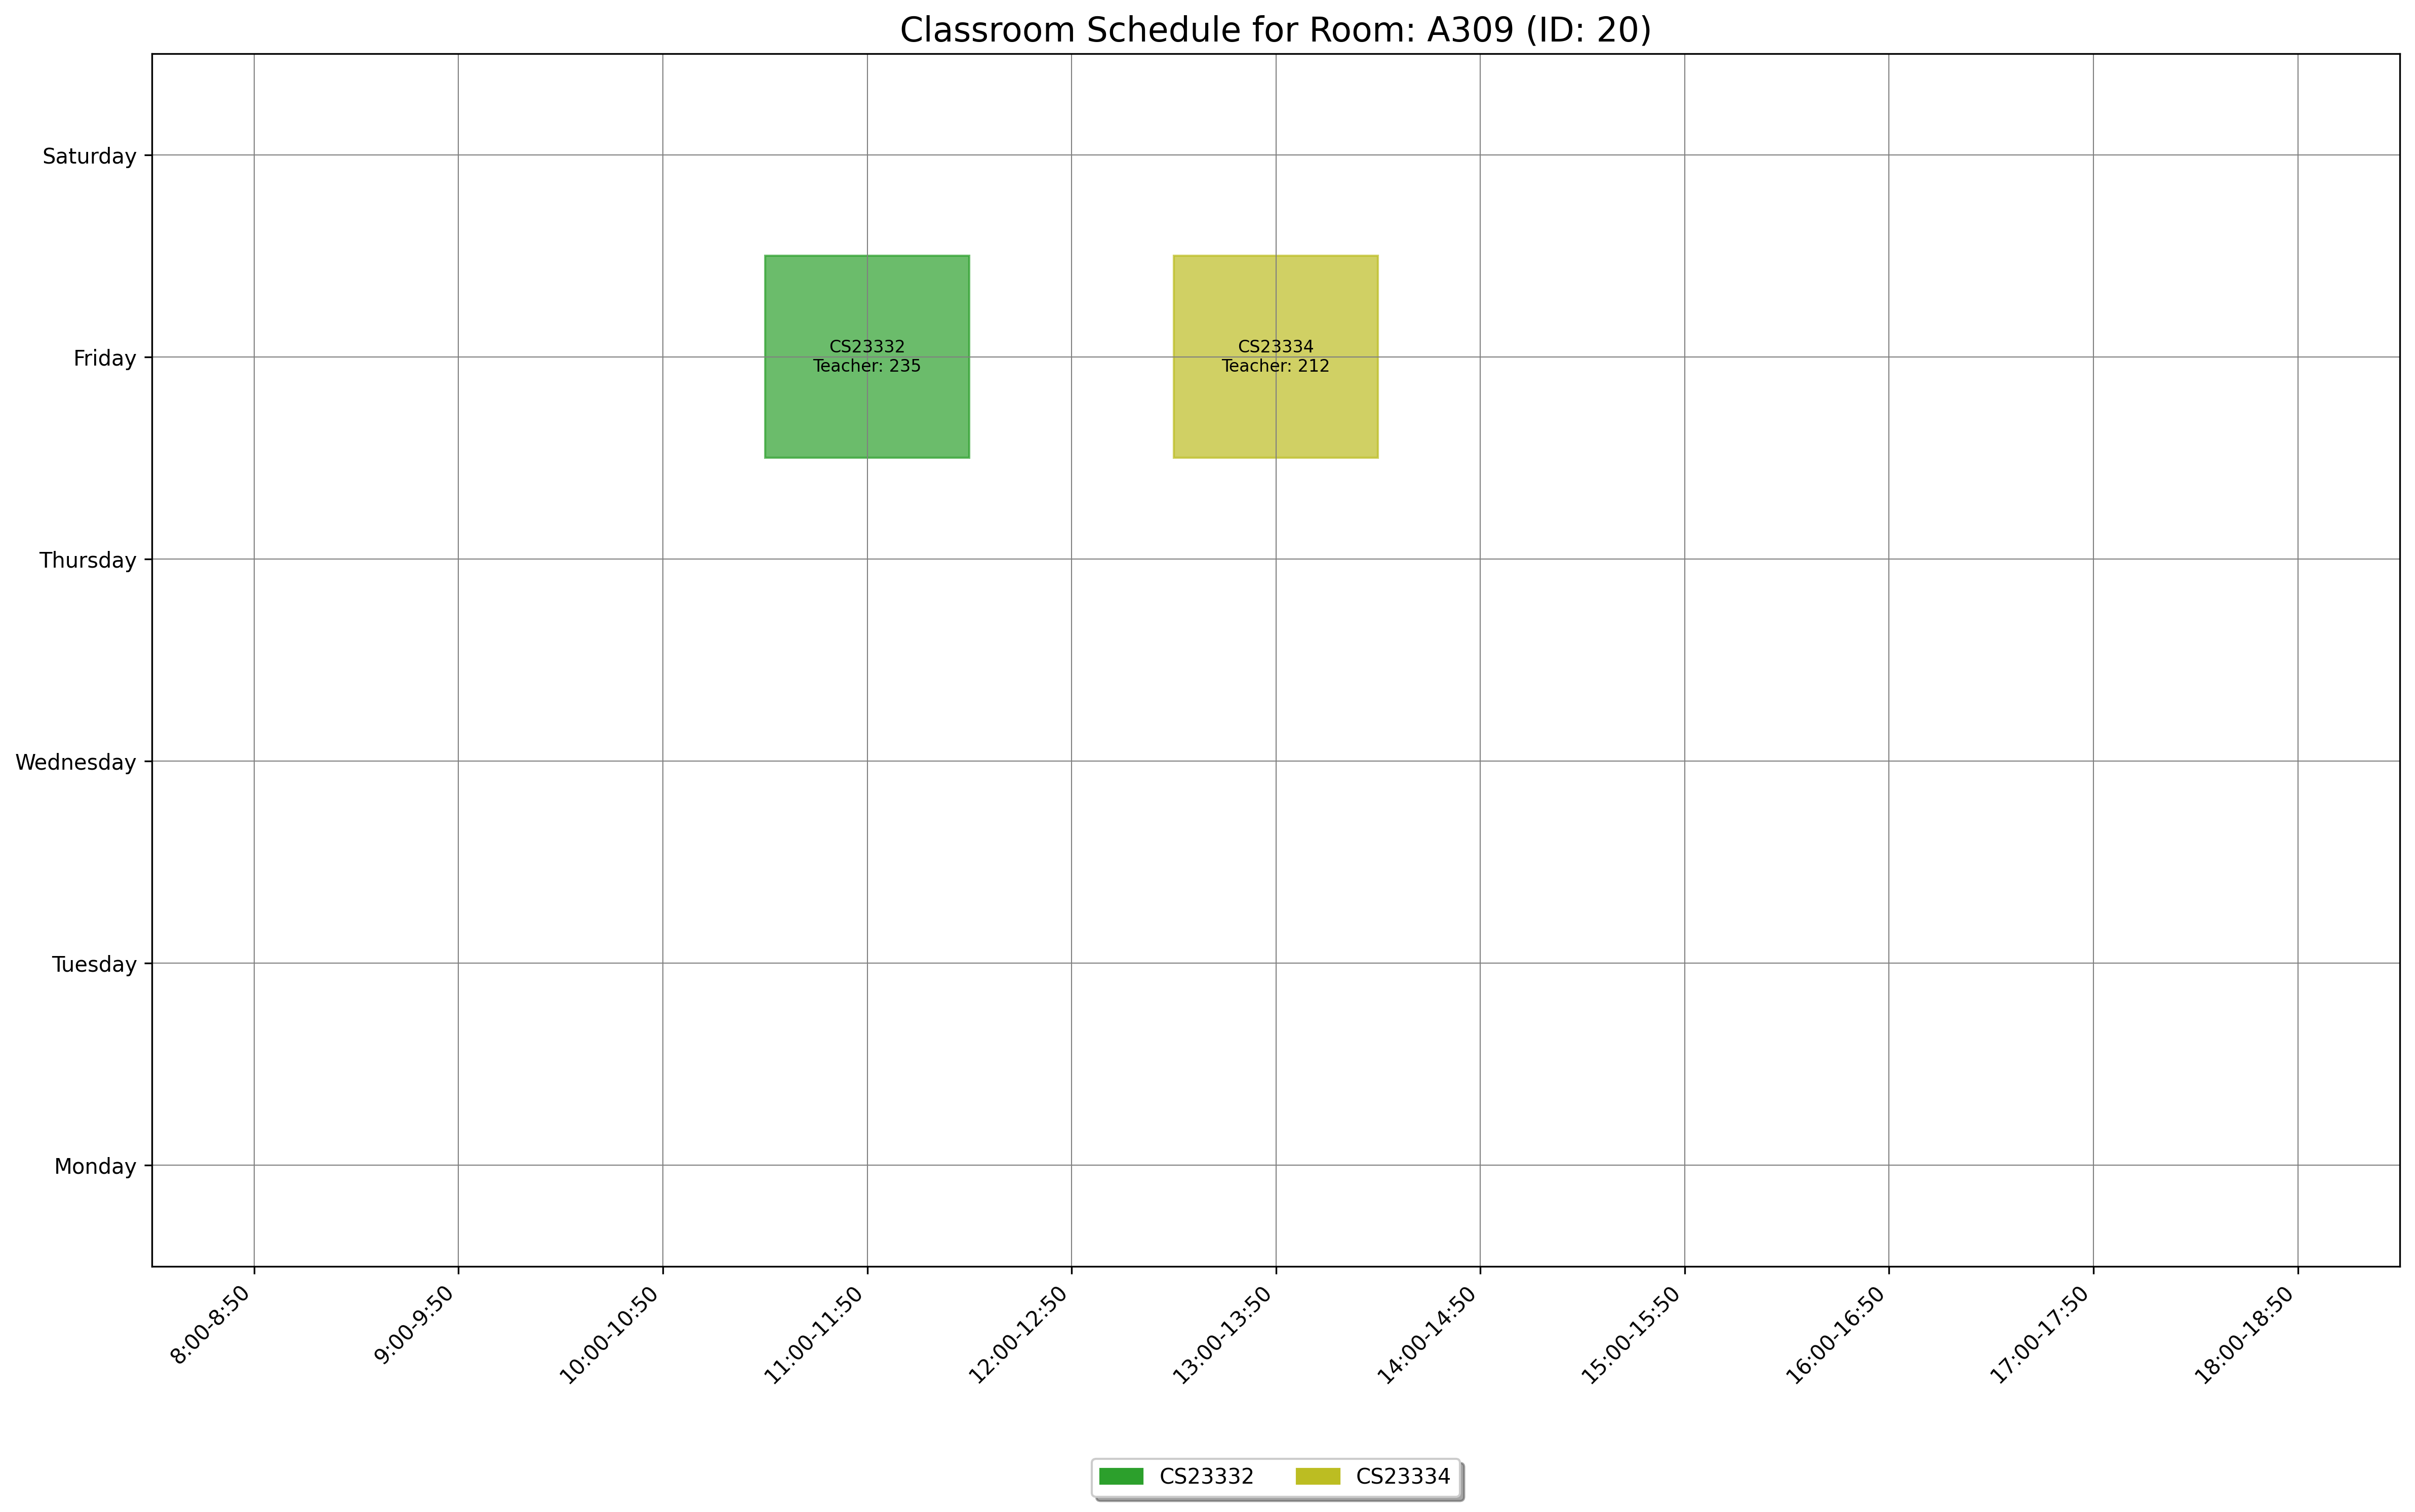

Values plotted in this chart, from the file beside it:
day, slot_type, slot_time, teacher_id, room_id, room_number, course_id, course_code, course_name
Friday, Theory, 13:00-13:50, 212, 20, A309, 1546, CS23334, Fundamentals of Data Science
Friday, Theory, 11:00-11:50, 235, 20, A309, 1544, CS23332, Database Management Systems
